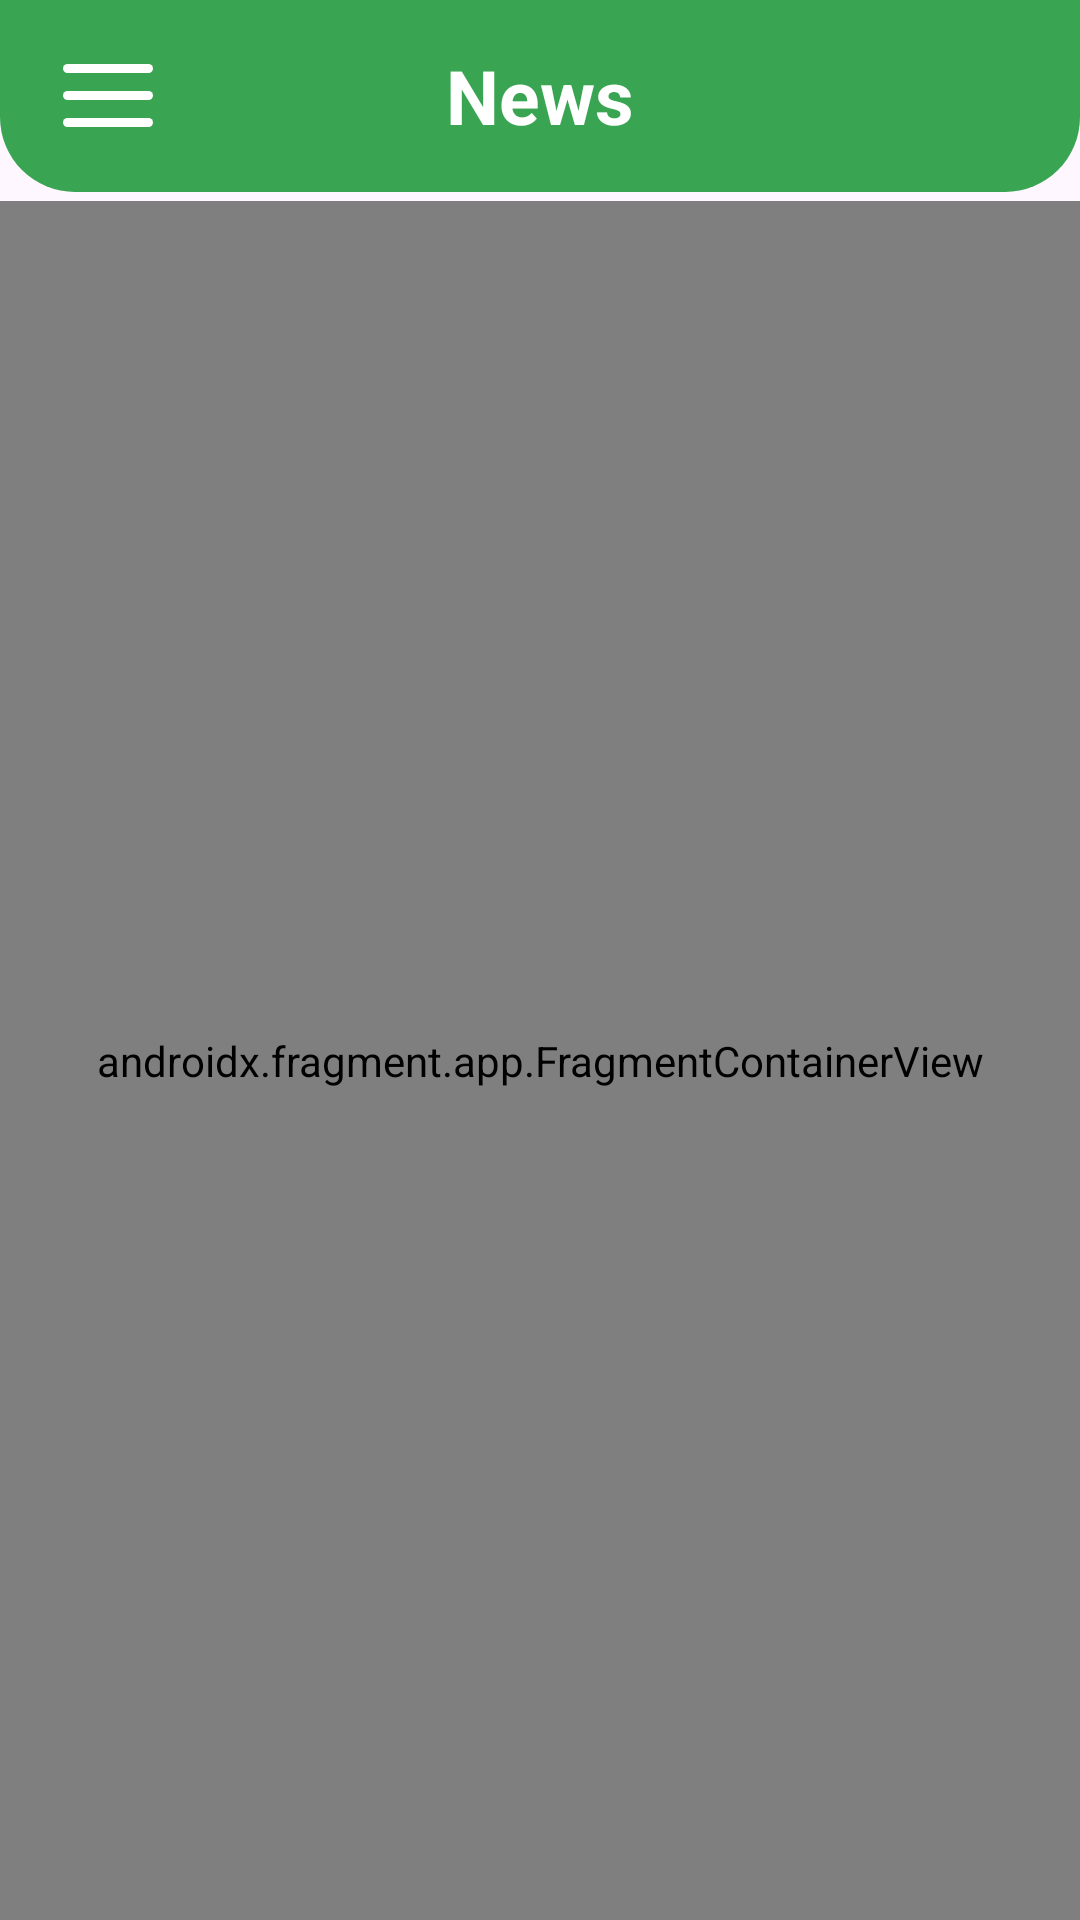

Produce the Android XML layout that renders to this screen, including the resource entries it uses.
<!-- AndroidManifest.xml: application theme Theme.News -->
<!-- res/layout/activity_main.xml -->
<?xml version="1.0" encoding="utf-8"?>
<androidx.constraintlayout.widget.ConstraintLayout xmlns:android="http://schemas.android.com/apk/res/android"
    xmlns:app="http://schemas.android.com/apk/res-auto"
    xmlns:tools="http://schemas.android.com/tools"
    android:layout_width="match_parent"
    android:layout_height="match_parent"
    tools:context=".HomeActivity">

    <com.google.android.material.appbar.AppBarLayout
        android:id="@+id/main_app_bar"
        android:layout_width="match_parent"
        android:layout_height="wrap_content"
        app:layout_constraintTop_toTopOf="parent"
        app:layout_constraintStart_toStartOf="parent"
        app:layout_constraintEnd_toEndOf="parent"
        android:background="@drawable/toolbar_shape"
        >
        <androidx.appcompat.widget.Toolbar
            android:layout_width="match_parent"
            android:layout_height="match_parent">

            <ImageView
                android:id="@+id/ic_menu"
                android:layout_width="wrap_content"
                android:layout_height="wrap_content"
                android:src="@drawable/ic_menu"
                android:layout_gravity="start"
                android:padding="5dp"
                />


            <ImageView
                android:id="@+id/ic_back"
                android:layout_width="wrap_content"
                android:layout_height="wrap_content"
                android:src="@drawable/ic_arrow_back"
                android:layout_gravity="start"
                android:padding="5dp"
                android:visibility="gone"
                />

            <TextView
                android:id="@+id/toolbar_title_tv"
                android:layout_width="wrap_content"
                android:layout_height="wrap_content"
                android:text="News"
                android:textColor="@color/white"
                android:textStyle="bold"
                android:textSize="25sp"
                android:gravity="center"
                android:layout_gravity="center"
                />
            <ImageView
                android:id="@+id/ic_search"
                android:layout_width="wrap_content"
                android:layout_height="wrap_content"
                android:src="@drawable/ic_search"
                android:layout_gravity="end"
                android:padding="5dp"
                android:layout_marginEnd="8dp"
                />

        </androidx.appcompat.widget.Toolbar>
    </com.google.android.material.appbar.AppBarLayout>


    <androidx.fragment.app.FragmentContainerView
        android:layout_marginTop="3dp"
        android:id="@+id/fragment_container"
        android:name="androidx.navigation.fragment.NavHostFragment"
        android:layout_width="match_parent"
        android:layout_height="0dp"
        app:layout_constraintTop_toBottomOf="@id/main_app_bar"
        android:background="@color/transparent"
        app:layout_constraintBottom_toBottomOf="parent"
        app:defaultNavHost="true"
        app:navGraph="@navigation/nav_graph" />

</androidx.constraintlayout.widget.ConstraintLayout>
<!-- resources referenced by this layout -->
<resources>
  <color name="transparent">#00FFFFFF</color>
  <color name="white">#FFFFFFFF</color>
  <!-- drawable ic_menu (drawable) -->
  <vector xmlns:android="http://schemas.android.com/apk/res/android"
      android:width="30dp"
      android:height="21dp"
      android:viewportWidth="30"
      android:viewportHeight="21">
    <path
        android:pathData="M1.5,10.5h27"
        android:strokeLineJoin="round"
        android:strokeWidth="3"
        android:fillColor="#00000000"
        android:strokeColor="#fff"
        android:strokeLineCap="round"/>
    <path
        android:pathData="M1.5,1.5h27"
        android:strokeLineJoin="round"
        android:strokeWidth="3"
        android:fillColor="#00000000"
        android:strokeColor="#fff"
        android:strokeLineCap="round"/>
    <path
        android:pathData="M1.5,19.5h27"
        android:strokeLineJoin="round"
        android:strokeWidth="3"
        android:fillColor="#00000000"
        android:strokeColor="#fff"
        android:strokeLineCap="round"/>
  </vector>
  <!-- drawable toolbar_shape (drawable) -->
  <?xml version="1.0" encoding="utf-8"?>
  <shape xmlns:android="http://schemas.android.com/apk/res/android"
      android:shape="rectangle"
      >
      <solid android:color="@color/green"/>
      <corners android:bottomLeftRadius="25dp" android:bottomRightRadius="25dp"/>
  </shape>
  <style name="Theme.News" parent="Base.Theme.News" />
  <color name="green">#39A552</color>
  <style name="Base.Theme.News" parent="Theme.Material3.DayNight.NoActionBar">
          
           <item name="colorPrimary">@color/green</item>
           <item name="colorOnPrimary">@color/green</item>
  
      </style>
</resources>
